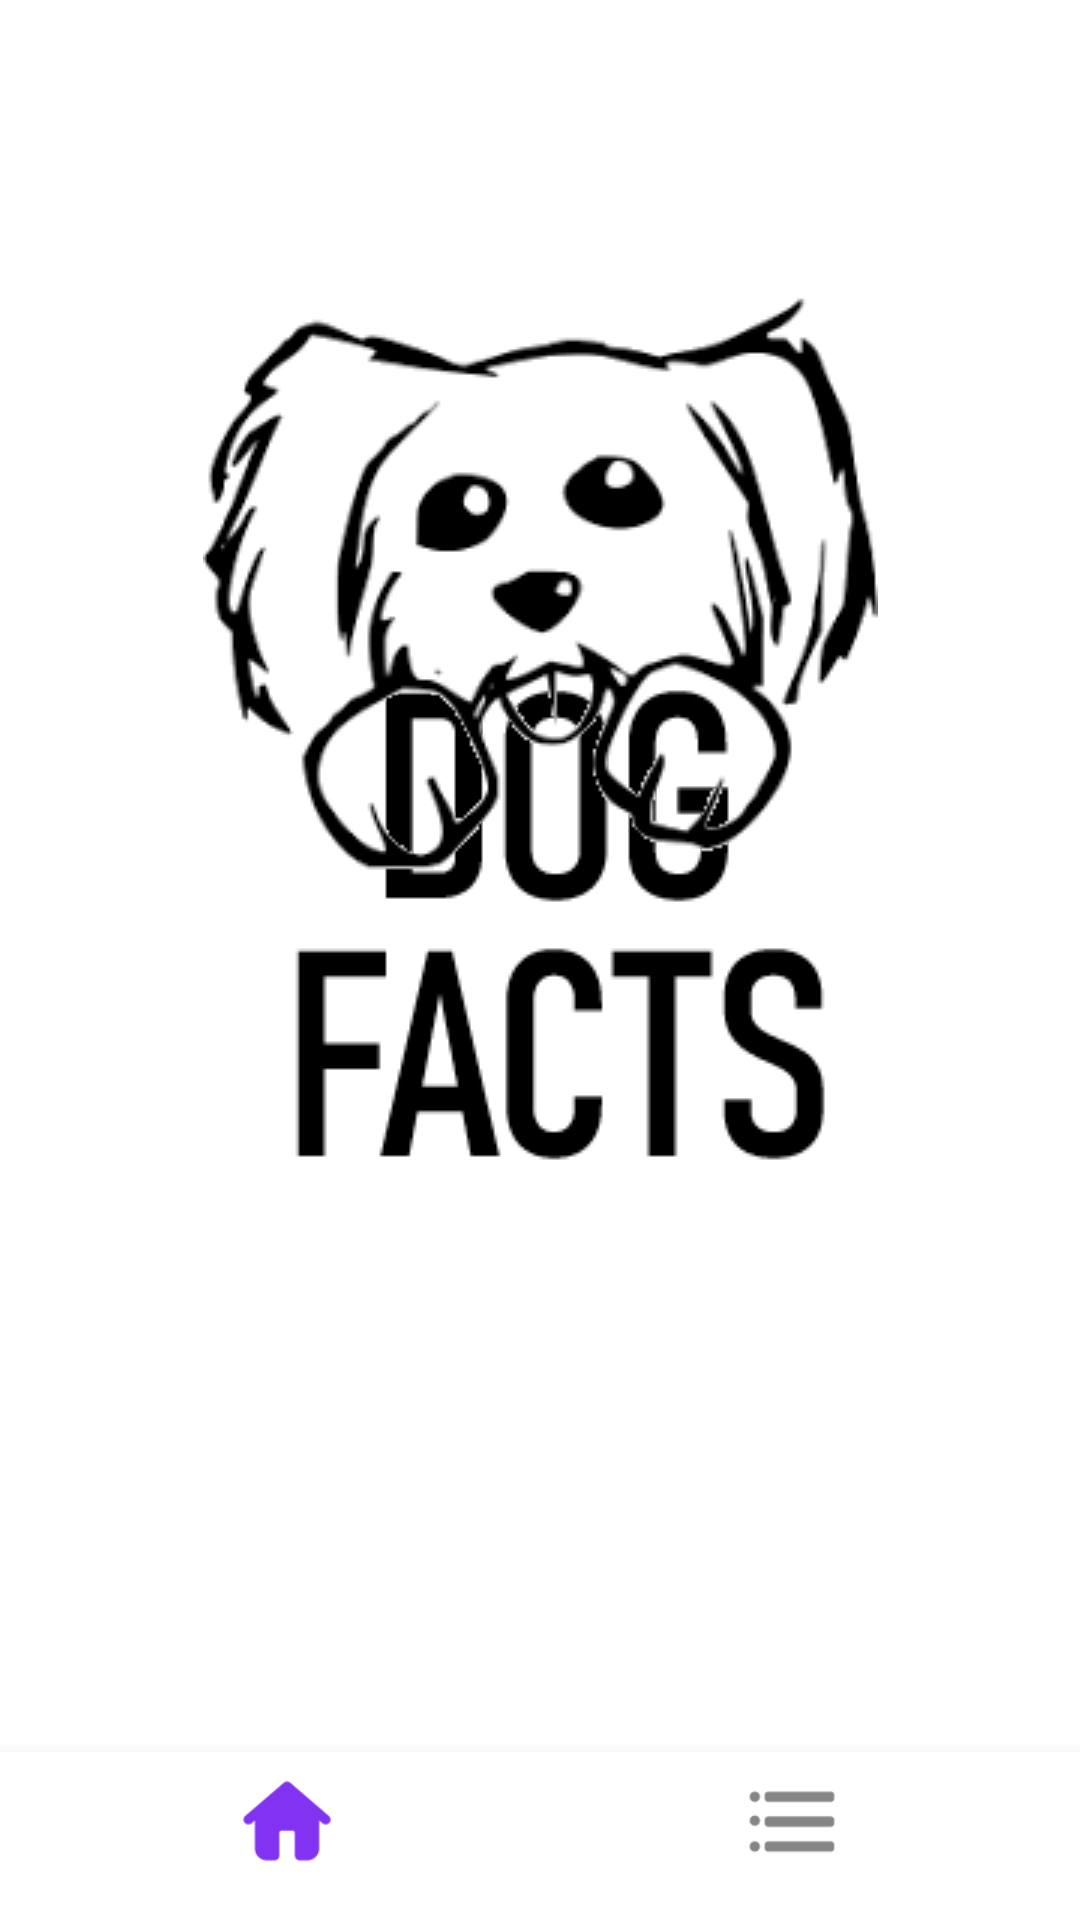

Produce the Android XML layout that renders to this screen, including the resource entries it uses.
<!-- AndroidManifest.xml: application theme Theme.FactsAboutDogs -->
<!-- res/layout/layout_home.xml -->
<?xml version="1.0" encoding="utf-8"?>
<androidx.constraintlayout.widget.ConstraintLayout
    xmlns:android="http://schemas.android.com/apk/res/android"
    xmlns:app="http://schemas.android.com/apk/res-auto"
    xmlns:tools="http://schemas.android.com/tools"
    android:layout_width="match_parent"
    android:layout_height="match_parent"
    tools:context="com.example.factsaboutdogs.MenuActivity">
    <ImageView
        android:id="@+id/dog_facts"
        android:layout_width="wrap_content"
        android:layout_height="wrap_content"
        android:src="@drawable/dog_facts"

        app:layout_constraintBottom_toBottomOf="parent"
        app:layout_constraintEnd_toEndOf="parent"
        app:layout_constraintHorizontal_bias="0.552"
        app:layout_constraintStart_toStartOf="parent"
        app:layout_constraintTop_toTopOf="parent"
        app:layout_constraintVertical_bias="0.53" />

    <ImageView
        android:id="@+id/icon_dog"
        android:layout_width="wrap_content"
        android:layout_height="wrap_content"
        android:src="@drawable/ic_dog"

        app:layout_constraintBottom_toBottomOf="parent"
        app:layout_constraintEnd_toEndOf="parent"
        app:layout_constraintStart_toStartOf="parent"
        app:layout_constraintTop_toTopOf="parent"
        app:layout_constraintVertical_bias="0.197" />


    <com.google.android.material.bottomnavigation.BottomNavigationView
        android:id="@+id/bottom_navigation"
        android:layout_width="match_parent"
        android:layout_height="wrap_content"
        android:background="@color/white"
        app:itemIconSize="30dp"
        app:layout_constraintBottom_toBottomOf="parent"
        app:menu="@menu/menu" />

</androidx.constraintlayout.widget.ConstraintLayout>
<!-- resources referenced by this layout -->
<resources>
  <!-- drawable dog_facts: png bitmap (drawable, 4394 bytes) -->
  <!-- drawable ic_dog: png bitmap (drawable, 13798 bytes) -->
  <style name="Theme.FactsAboutDogs" parent="Theme.MaterialComponents.DayNight.DarkActionBar">
          
          <item name="colorPrimary">@color/purple_500</item>
          <item name="colorPrimaryVariant">@color/purple_700</item>
          <item name="colorOnPrimary">@color/white</item>
          
          <item name="colorSecondary">@color/teal_200</item>
          <item name="colorSecondaryVariant">@color/teal_700</item>
          <item name="colorOnSecondary">@color/black</item>
          
          <item name="android:statusBarColor" tools:targetApi="l">?attr/colorPrimaryVariant</item>
          
      </style>
  <!-- not gathered from this repository: default colours our renderer supplied (Android Studio template values) -->
  <color name="purple_500">#FF6200EE</color>
  <color name="purple_700">#FF3700B3</color>
  <color name="teal_200">#FF03DAC5</color>
  <color name="teal_700">#FF018786</color>
  <color name="black">#FF000000</color>
  <color name="white">#FFFFFFFF</color>
</resources>
